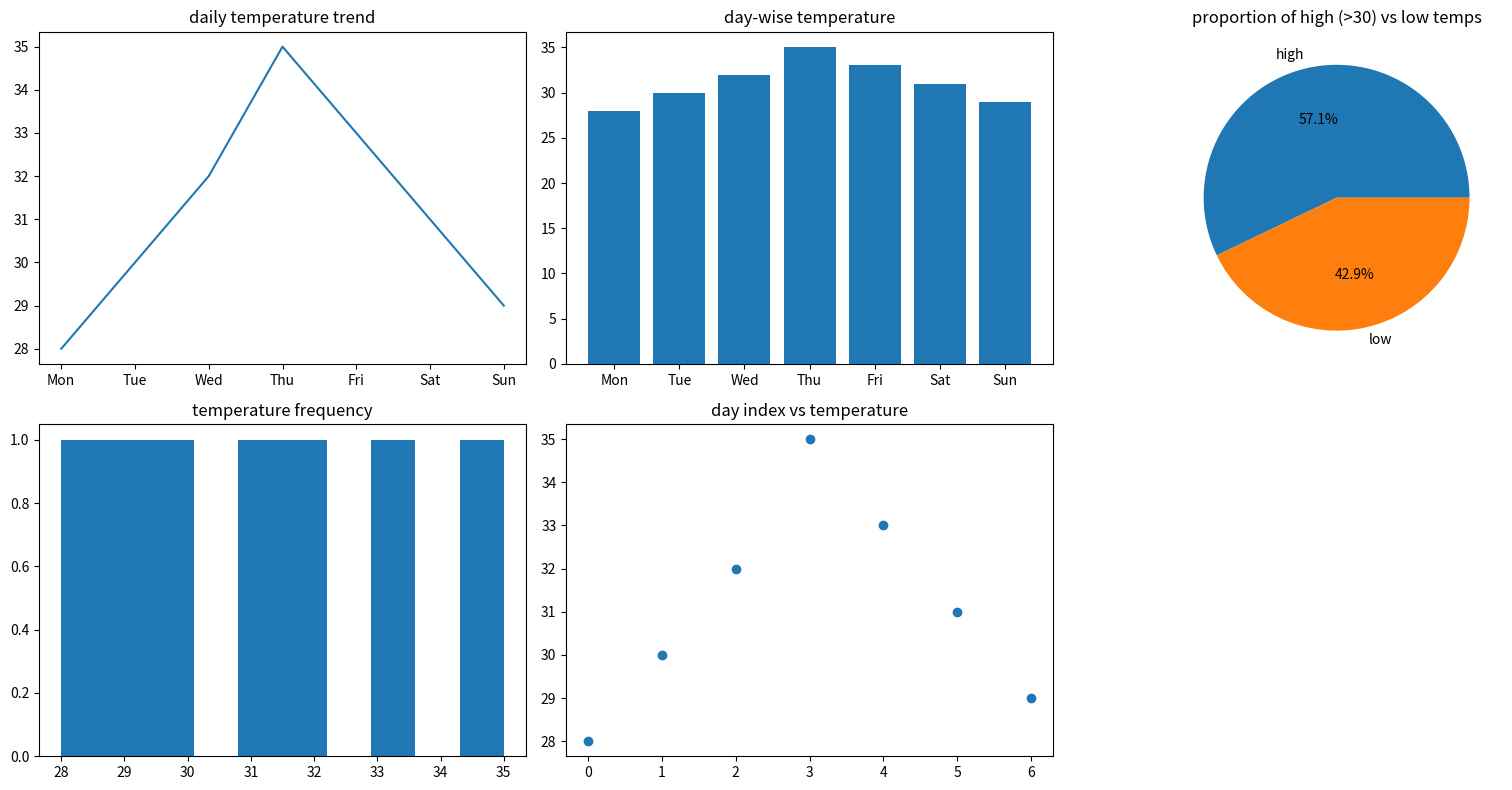

Recreate this plot in Python.
import numpy as np
import pandas as pd
import matplotlib.pyplot as plt

temps = np.array([28, 30, 32, 35, 33, 31, 29])
days = ["Mon", "Tue", "Wed", "Thu", "Fri", "Sat", "Sun"]

df=pd.DataFrame({
    "Days":days,
    "Temperature":temps
    
})

high=np.sum(df["Temperature"]>30)
low=np.sum(df["Temperature"]<=30)

plt.figure(figsize=(16,8))

plt.subplot(2,3,1)
plt.plot(df["Days"],df["Temperature"])
plt.title("daily temperature trend")

plt.subplot(2,3,2)
plt.bar(df["Days"],df["Temperature"])
plt.title("day-wise temperature")

plt.subplot(2,3,3)
plt.pie([high,low],labels=["high","low"],autopct="%1.1f%%")
plt.title("proportion of high (>30) vs low temps")

plt.subplot(2,3,4)
plt.hist(df["Temperature"])
plt.title("temperature frequency")

plt.subplot(2,3,5)
plt.scatter(df.index,df["Temperature"])
plt.title("day index vs temperature")

plt.tight_layout()
plt.show()
